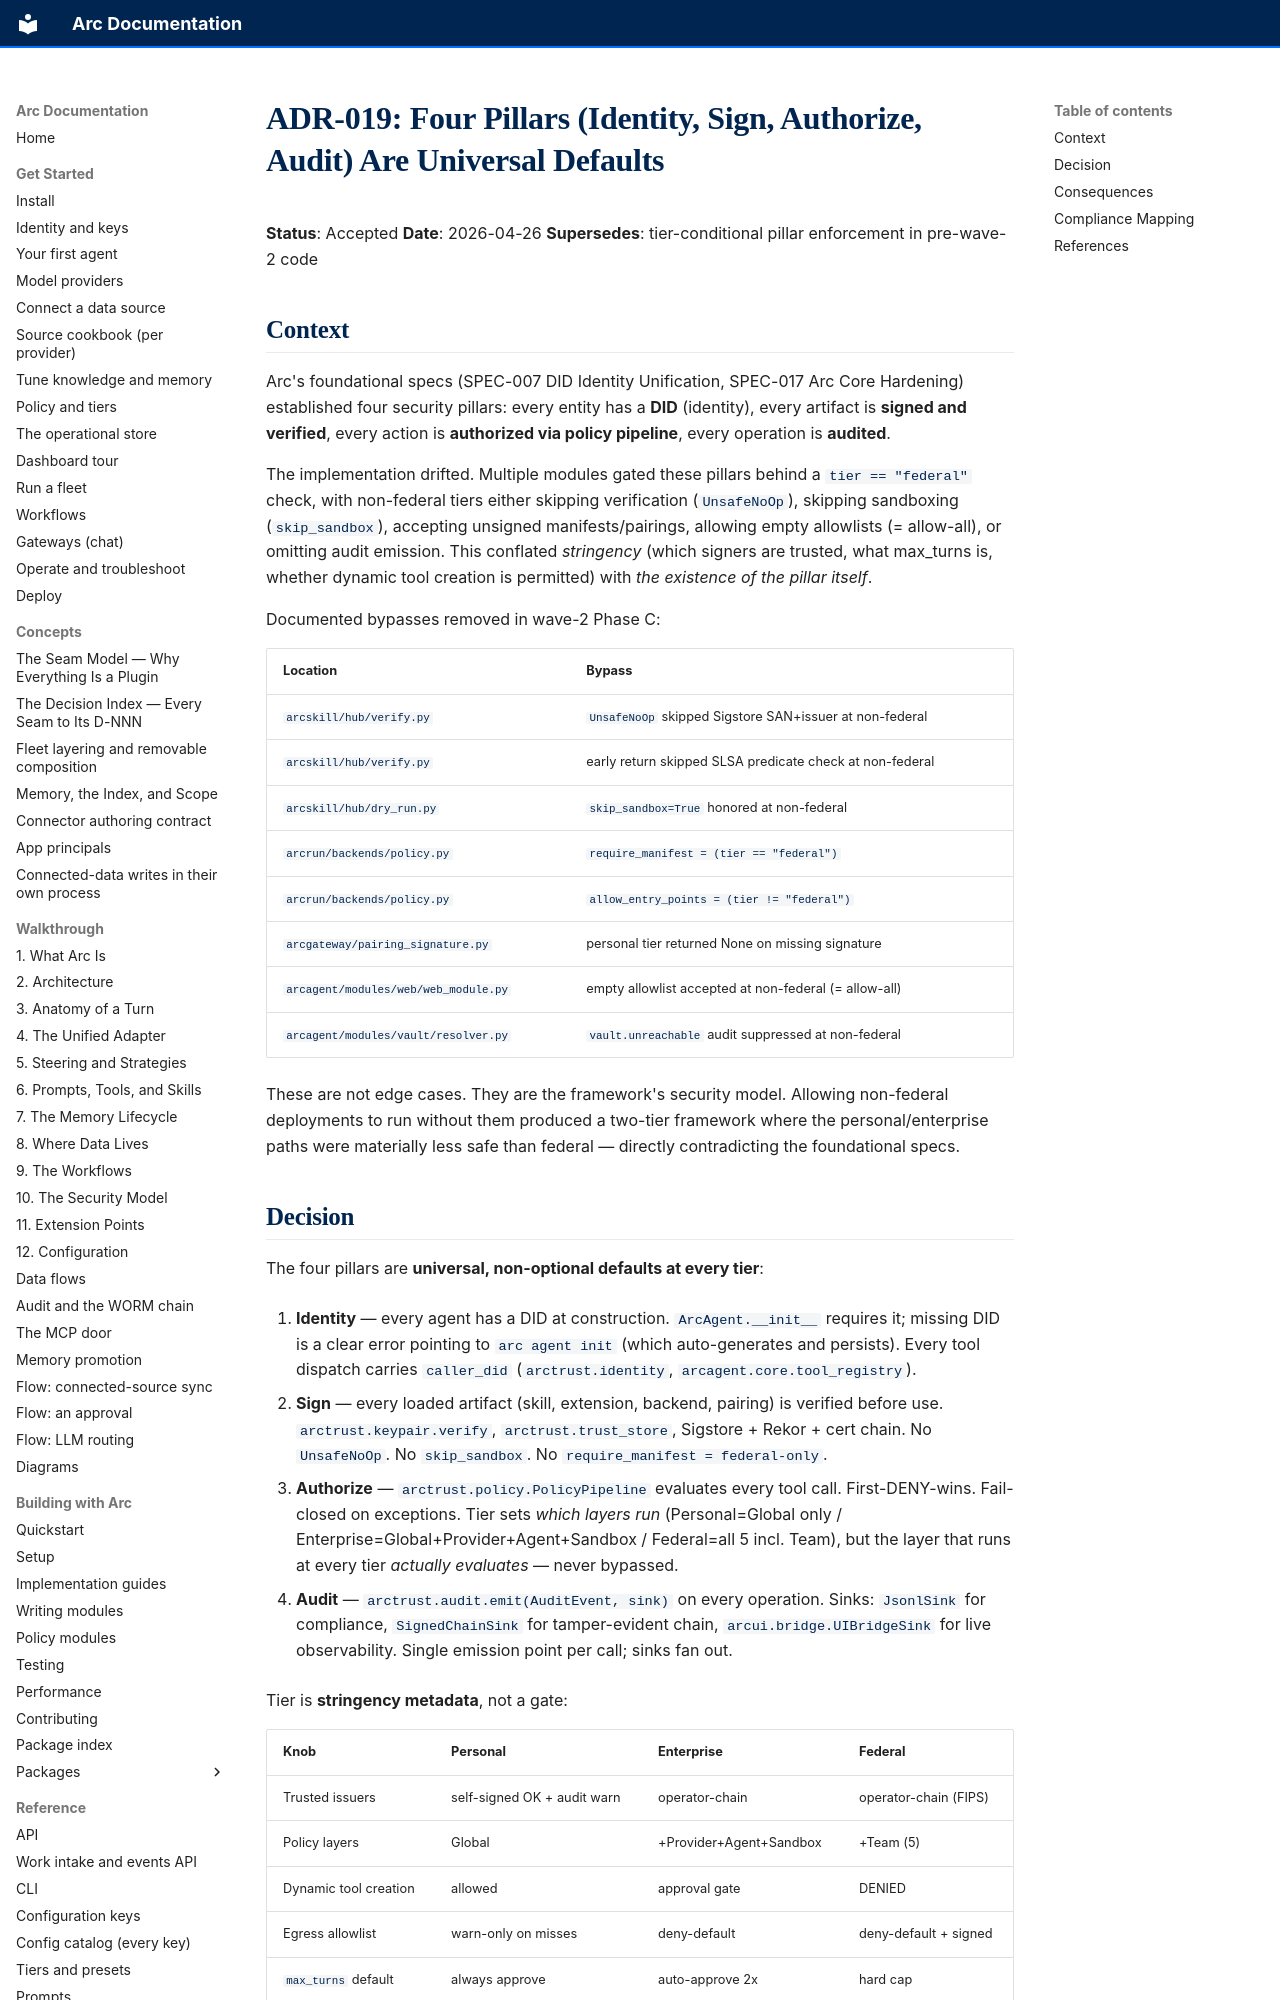

repository: joshuamschultz/Arc · page: architecture/decisions/ADR-019-four-pillars-universal/index.html · generator: mkdocs

# ADR-019: Four Pillars (Identity, Sign, Authorize, Audit) Are Universal Defaults

**Status**: Accepted
**Date**: 2026-04-26
**Supersedes**: tier-conditional pillar enforcement in pre-wave-2 code

## Context

Arc's foundational specs (SPEC-007 DID Identity Unification, SPEC-017 Arc Core Hardening) established four security pillars: every entity has a **DID** (identity), every artifact is **signed and verified**, every action is **authorized via policy pipeline**, every operation is **audited**.

The implementation drifted. Multiple modules gated these pillars behind a `tier == "federal"` check, with non-federal tiers either skipping verification (`UnsafeNoOp`), skipping sandboxing (`skip_sandbox`), accepting unsigned manifests/pairings, allowing empty allowlists (= allow-all), or omitting audit emission. This conflated *stringency* (which signers are trusted, what max_turns is, whether dynamic tool creation is permitted) with *the existence of the pillar itself*.

Documented bypasses removed in wave-2 Phase C:

| Location | Bypass |
|---|---|
| `arcskill/hub/verify.py` | `UnsafeNoOp` skipped Sigstore SAN+issuer at non-federal |
| `arcskill/hub/verify.py` | early return skipped SLSA predicate check at non-federal |
| `arcskill/hub/dry_run.py` | `skip_sandbox=True` honored at non-federal |
| `arcrun/backends/policy.py` | `require_manifest = (tier == "federal")` |
| `arcrun/backends/policy.py` | `allow_entry_points = (tier != "federal")` |
| `arcgateway/pairing_signature.py` | personal tier returned None on missing signature |
| `arcagent/modules/web/web_module.py` | empty allowlist accepted at non-federal (= allow-all) |
| `arcagent/modules/vault/resolver.py` | `vault.unreachable` audit suppressed at non-federal |

These are not edge cases. They are the framework's security model. Allowing non-federal deployments to run without them produced a two-tier framework where the personal/enterprise paths were materially less safe than federal — directly contradicting the foundational specs.
